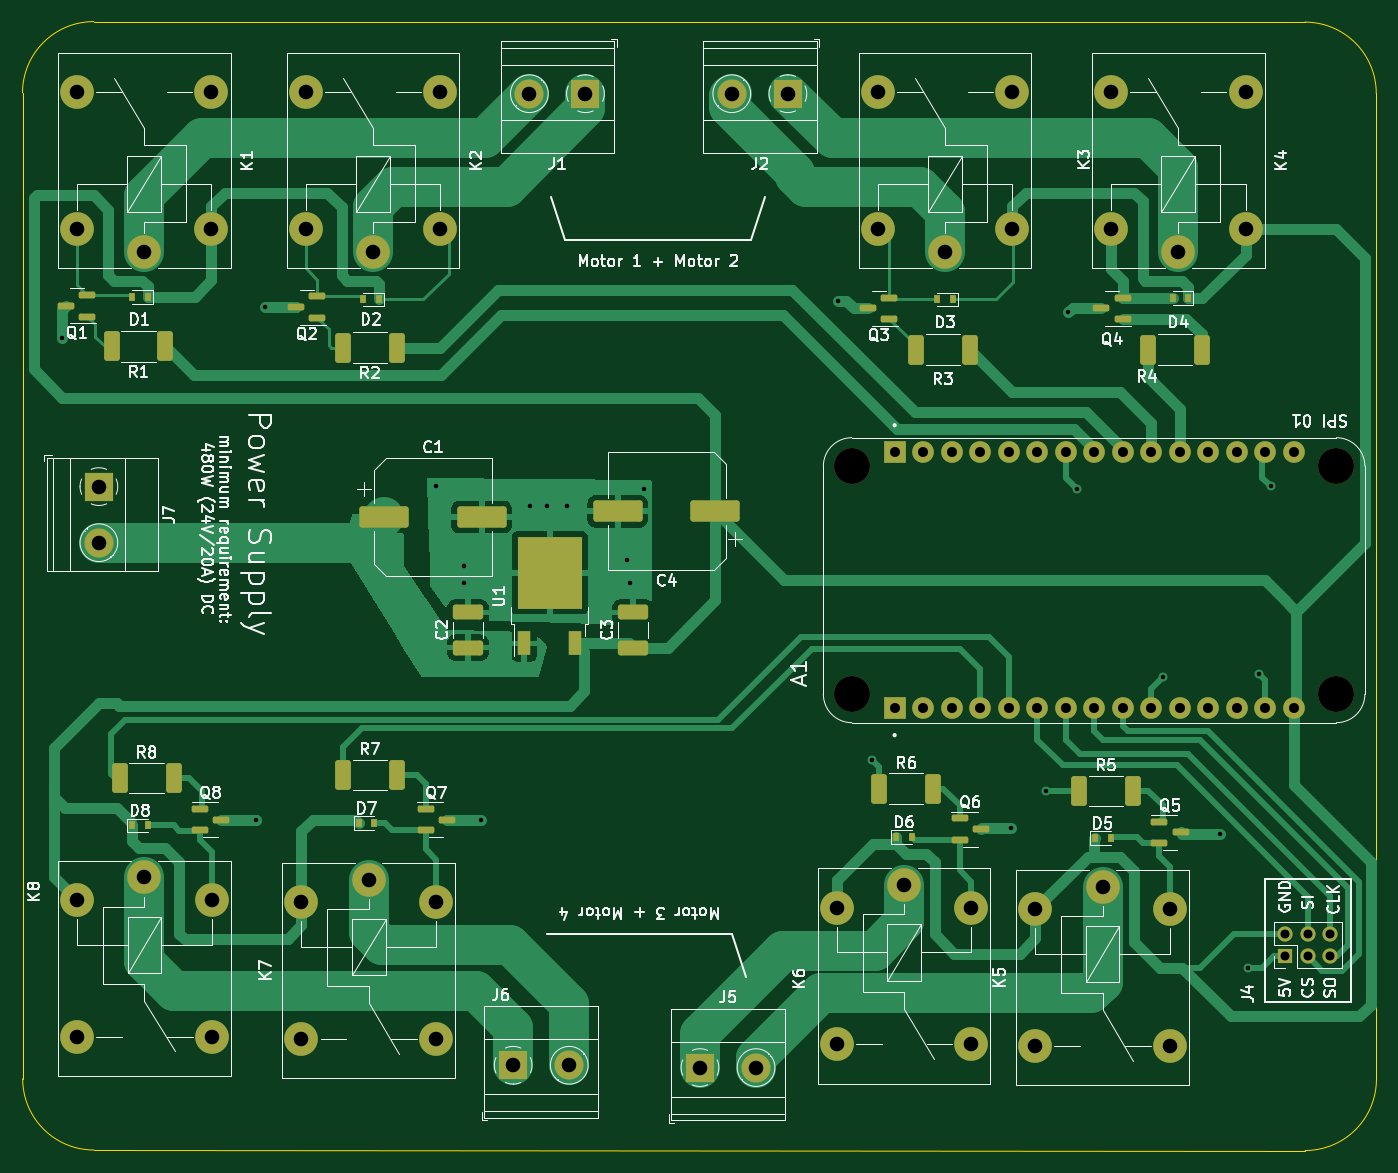
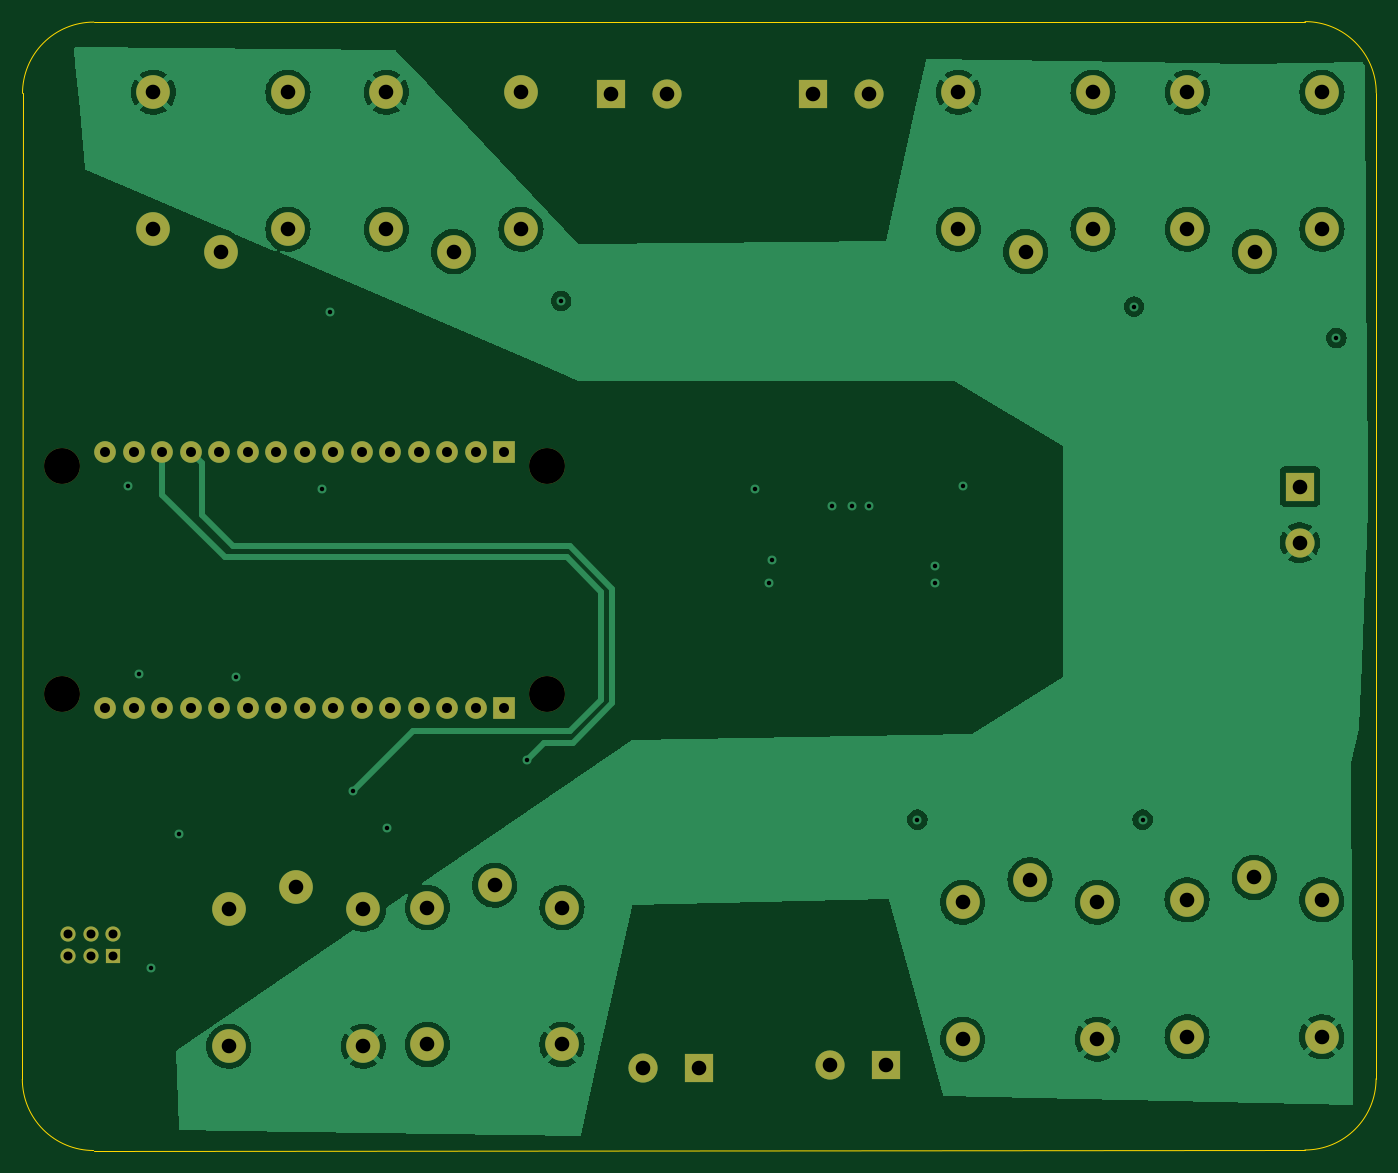
Circuit board: 13 layer files. Board 120.7 x 100.6 mm.
- bottom_copper: Linak-controller-B_Cu.gbr (136363 bytes)
- bottom_mask: Linak-controller-B_Mask.gbr (3257 bytes)
- paste: Linak-controller-B_Paste.gbr (463 bytes)
- bottom_silk: Linak-controller-B_Silkscreen.gbr (464 bytes)
- outline: Linak-controller-Edge_Cuts.gbr (997 bytes)
- top_copper: Linak-controller-F_Cu.gbr (49614 bytes)
- top_mask: Linak-controller-F_Mask.gbr (6905 bytes)
- paste: Linak-controller-F_Paste.gbr (4148 bytes)
- top_silk: Linak-controller-F_Silkscreen.gbr (74042 bytes)
- inner_copper: Linak-controller-In1_Cu.gbr (234055 bytes)
- inner_copper: Linak-controller-In2_Cu.gbr (233226 bytes)
- drill: Linak-controller-NPTH.drl (385 bytes)
- drill: Linak-controller-PTH.drl (2011 bytes)

=== bottom_copper: Linak-controller-B_Cu.gbr (136363 bytes, source omitted) ===
=== bottom_mask: Linak-controller-B_Mask.gbr ===
%TF.GenerationSoftware,KiCad,Pcbnew,(6.0.7)*%
%TF.CreationDate,2023-07-14T15:56:39+03:30*%
%TF.ProjectId,Linak-controller,4c696e61-6b2d-4636-9f6e-74726f6c6c65,rev?*%
%TF.SameCoordinates,Original*%
%TF.FileFunction,Soldermask,Bot*%
%TF.FilePolarity,Negative*%
%FSLAX46Y46*%
G04 Gerber Fmt 4.6, Leading zero omitted, Abs format (unit mm)*
G04 Created by KiCad (PCBNEW (6.0.7)) date 2023-07-14 15:56:39*
%MOMM*%
%LPD*%
G01*
G04 APERTURE LIST*
%ADD10C,2.600000*%
%ADD11R,2.600000X2.600000*%
%ADD12C,3.000000*%
%ADD13C,3.200000*%
%ADD14R,1.930000X1.930000*%
%ADD15C,1.930000*%
%ADD16R,1.350000X1.350000*%
%ADD17O,1.350000X1.350000*%
G04 APERTURE END LIST*
D10*
%TO.C,J1*%
X70572000Y-31826000D03*
D11*
X75572000Y-31826000D03*
%TD*%
%TO.C,J7*%
X32207000Y-66842000D03*
D10*
X32207000Y-71842000D03*
%TD*%
D12*
%TO.C,K6*%
X103966000Y-102363000D03*
X109966000Y-116563000D03*
X97966000Y-116563000D03*
X97966000Y-104363000D03*
X109966000Y-104363000D03*
%TD*%
D13*
%TO.C,A1*%
X99314000Y-85344000D03*
X142494000Y-65024000D03*
X99314000Y-65024000D03*
X142494000Y-85344000D03*
D14*
X103124000Y-86614000D03*
D15*
X105664000Y-86614000D03*
X108204000Y-86614000D03*
X110744000Y-86614000D03*
X113284000Y-86614000D03*
X115824000Y-86614000D03*
X118364000Y-86614000D03*
X120904000Y-86614000D03*
X123444000Y-86614000D03*
X125984000Y-86614000D03*
X128524000Y-86614000D03*
X131064000Y-86614000D03*
X133604000Y-86614000D03*
X136144000Y-86614000D03*
X138684000Y-86614000D03*
D14*
X103124000Y-63754000D03*
D15*
X105664000Y-63754000D03*
X108204000Y-63754000D03*
X110744000Y-63754000D03*
X113284000Y-63754000D03*
X115824000Y-63754000D03*
X118364000Y-63754000D03*
X120904000Y-63754000D03*
X123444000Y-63754000D03*
X125984000Y-63754000D03*
X128524000Y-63754000D03*
X131064000Y-63754000D03*
X133604000Y-63754000D03*
X136144000Y-63754000D03*
X138684000Y-63754000D03*
%TD*%
D10*
%TO.C,J2*%
X88612000Y-31826000D03*
D11*
X93612000Y-31826000D03*
%TD*%
D12*
%TO.C,K3*%
X101622000Y-43896000D03*
X113622000Y-43896000D03*
X113622000Y-31696000D03*
X101622000Y-31696000D03*
X107622000Y-45896000D03*
%TD*%
D16*
%TO.C,J4*%
X137954000Y-108696000D03*
D17*
X137954000Y-106696000D03*
X139954000Y-108696000D03*
X139954000Y-106696000D03*
X141954000Y-108696000D03*
X141954000Y-106696000D03*
%TD*%
D10*
%TO.C,J6*%
X74128000Y-118415000D03*
D11*
X69128000Y-118415000D03*
%TD*%
D12*
%TO.C,K1*%
X30242000Y-43896000D03*
X42242000Y-43896000D03*
X42242000Y-31696000D03*
X30242000Y-31696000D03*
X36242000Y-45896000D03*
%TD*%
%TO.C,K4*%
X122397000Y-43896000D03*
X134397000Y-43896000D03*
X134397000Y-31696000D03*
X122397000Y-31696000D03*
X128397000Y-45896000D03*
%TD*%
%TO.C,K8*%
X42261000Y-103678000D03*
X30261000Y-103678000D03*
X30261000Y-115878000D03*
X42261000Y-115878000D03*
X36261000Y-101678000D03*
%TD*%
%TO.C,K2*%
X50642000Y-43896000D03*
X62642000Y-43896000D03*
X62642000Y-31696000D03*
X50642000Y-31696000D03*
X56642000Y-45896000D03*
%TD*%
D10*
%TO.C,J5*%
X90776000Y-118623000D03*
D11*
X85776000Y-118623000D03*
%TD*%
D12*
%TO.C,K7*%
X62261000Y-103878000D03*
X50261000Y-103878000D03*
X50261000Y-116078000D03*
X62261000Y-116078000D03*
X56261000Y-101878000D03*
%TD*%
%TO.C,K5*%
X127666000Y-104513000D03*
X115666000Y-104513000D03*
X115666000Y-116713000D03*
X127666000Y-116713000D03*
X121666000Y-102513000D03*
%TD*%
M02*

=== paste: Linak-controller-B_Paste.gbr ===
%TF.GenerationSoftware,KiCad,Pcbnew,(6.0.7)*%
%TF.CreationDate,2023-07-14T15:56:38+03:30*%
%TF.ProjectId,Linak-controller,4c696e61-6b2d-4636-9f6e-74726f6c6c65,rev?*%
%TF.SameCoordinates,Original*%
%TF.FileFunction,Paste,Bot*%
%TF.FilePolarity,Positive*%
%FSLAX46Y46*%
G04 Gerber Fmt 4.6, Leading zero omitted, Abs format (unit mm)*
G04 Created by KiCad (PCBNEW (6.0.7)) date 2023-07-14 15:56:38*
%MOMM*%
%LPD*%
G01*
G04 APERTURE LIST*
G04 APERTURE END LIST*
M02*

=== bottom_silk: Linak-controller-B_Silkscreen.gbr ===
%TF.GenerationSoftware,KiCad,Pcbnew,(6.0.7)*%
%TF.CreationDate,2023-07-14T15:56:38+03:30*%
%TF.ProjectId,Linak-controller,4c696e61-6b2d-4636-9f6e-74726f6c6c65,rev?*%
%TF.SameCoordinates,Original*%
%TF.FileFunction,Legend,Bot*%
%TF.FilePolarity,Positive*%
%FSLAX46Y46*%
G04 Gerber Fmt 4.6, Leading zero omitted, Abs format (unit mm)*
G04 Created by KiCad (PCBNEW (6.0.7)) date 2023-07-14 15:56:38*
%MOMM*%
%LPD*%
G01*
G04 APERTURE LIST*
G04 APERTURE END LIST*
M02*

=== outline: Linak-controller-Edge_Cuts.gbr ===
%TF.GenerationSoftware,KiCad,Pcbnew,(6.0.7)*%
%TF.CreationDate,2023-07-14T15:56:39+03:30*%
%TF.ProjectId,Linak-controller,4c696e61-6b2d-4636-9f6e-74726f6c6c65,rev?*%
%TF.SameCoordinates,Original*%
%TF.FileFunction,Profile,NP*%
%FSLAX46Y46*%
G04 Gerber Fmt 4.6, Leading zero omitted, Abs format (unit mm)*
G04 Created by KiCad (PCBNEW (6.0.7)) date 2023-07-14 15:56:39*
%MOMM*%
%LPD*%
G01*
G04 APERTURE LIST*
%TA.AperFunction,Profile*%
%ADD10C,0.100000*%
%TD*%
G04 APERTURE END LIST*
D10*
X146065872Y-119661872D02*
X146050000Y-31795128D01*
X25400000Y-31750000D02*
X25415872Y-119616744D01*
X146049972Y-31795128D02*
G75*
G03*
X139700000Y-25445128I-6349972J28D01*
G01*
X139715872Y-126011872D02*
G75*
G03*
X146065872Y-119661872I28J6349972D01*
G01*
X31750000Y-25400000D02*
G75*
G03*
X25400000Y-31750000I0J-6350000D01*
G01*
X25415866Y-119616744D02*
G75*
G03*
X31765872Y-125966744I6350004J4D01*
G01*
X31750000Y-25400000D02*
X139700000Y-25445128D01*
X31765872Y-125966744D02*
X139715872Y-126011872D01*
M02*

=== top_copper: Linak-controller-F_Cu.gbr (49614 bytes, source omitted) ===
=== top_mask: Linak-controller-F_Mask.gbr (6905 bytes, source omitted) ===
=== paste: Linak-controller-F_Paste.gbr ===
%TF.GenerationSoftware,KiCad,Pcbnew,(6.0.7)*%
%TF.CreationDate,2023-07-14T15:56:38+03:30*%
%TF.ProjectId,Linak-controller,4c696e61-6b2d-4636-9f6e-74726f6c6c65,rev?*%
%TF.SameCoordinates,Original*%
%TF.FileFunction,Paste,Top*%
%TF.FilePolarity,Positive*%
%FSLAX46Y46*%
G04 Gerber Fmt 4.6, Leading zero omitted, Abs format (unit mm)*
G04 Created by KiCad (PCBNEW (6.0.7)) date 2023-07-14 15:56:38*
%MOMM*%
%LPD*%
G01*
G04 APERTURE LIST*
G04 Aperture macros list*
%AMRoundRect*
0 Rectangle with rounded corners*
0 $1 Rounding radius*
0 $2 $3 $4 $5 $6 $7 $8 $9 X,Y pos of 4 corners*
0 Add a 4 corners polygon primitive as box body*
4,1,4,$2,$3,$4,$5,$6,$7,$8,$9,$2,$3,0*
0 Add four circle primitives for the rounded corners*
1,1,$1+$1,$2,$3*
1,1,$1+$1,$4,$5*
1,1,$1+$1,$6,$7*
1,1,$1+$1,$8,$9*
0 Add four rect primitives between the rounded corners*
20,1,$1+$1,$2,$3,$4,$5,0*
20,1,$1+$1,$4,$5,$6,$7,0*
20,1,$1+$1,$6,$7,$8,$9,0*
20,1,$1+$1,$8,$9,$2,$3,0*%
G04 Aperture macros list end*
%ADD10R,0.600000X0.700000*%
%ADD11R,2.750000X3.050000*%
%ADD12R,1.200000X2.200000*%
%ADD13RoundRect,0.249999X-0.450001X-1.075001X0.450001X-1.075001X0.450001X1.075001X-0.450001X1.075001X0*%
%ADD14RoundRect,0.249999X0.450001X1.075001X-0.450001X1.075001X-0.450001X-1.075001X0.450001X-1.075001X0*%
%ADD15RoundRect,0.250000X1.100000X-0.412500X1.100000X0.412500X-1.100000X0.412500X-1.100000X-0.412500X0*%
%ADD16RoundRect,0.150000X0.587500X0.150000X-0.587500X0.150000X-0.587500X-0.150000X0.587500X-0.150000X0*%
%ADD17RoundRect,0.150000X-0.587500X-0.150000X0.587500X-0.150000X0.587500X0.150000X-0.587500X0.150000X0*%
%ADD18RoundRect,0.250000X1.950000X0.700000X-1.950000X0.700000X-1.950000X-0.700000X1.950000X-0.700000X0*%
%ADD19RoundRect,0.250000X-1.950000X-0.700000X1.950000X-0.700000X1.950000X0.700000X-1.950000X0.700000X0*%
G04 APERTURE END LIST*
D10*
%TO.C,D3*%
X106922000Y-50146000D03*
X108322000Y-50146000D03*
%TD*%
D11*
%TO.C,U1*%
X73914000Y-72850000D03*
X70864000Y-72850000D03*
X73914000Y-76200000D03*
X70864000Y-76200000D03*
D12*
X70109000Y-80825000D03*
X74669000Y-80825000D03*
%TD*%
D13*
%TO.C,R7*%
X58761000Y-92528000D03*
X53961000Y-92528000D03*
%TD*%
D14*
%TO.C,R3*%
X105022000Y-54646000D03*
X109822000Y-54646000D03*
%TD*%
D15*
%TO.C,C3*%
X79789000Y-81187500D03*
X79789000Y-78062500D03*
%TD*%
D16*
%TO.C,Q3*%
X100784500Y-50946000D03*
X102659500Y-49996000D03*
X102659500Y-51896000D03*
%TD*%
D17*
%TO.C,Q7*%
X63198500Y-96528000D03*
X61323500Y-97478000D03*
X61323500Y-95578000D03*
%TD*%
D16*
%TO.C,Q1*%
X29304500Y-50746000D03*
X31179500Y-49796000D03*
X31179500Y-51696000D03*
%TD*%
D18*
%TO.C,C4*%
X87154000Y-69040000D03*
X78454000Y-69040000D03*
%TD*%
D13*
%TO.C,R5*%
X124366000Y-93963000D03*
X119566000Y-93963000D03*
%TD*%
D16*
%TO.C,Q4*%
X121559500Y-50946000D03*
X123434500Y-49996000D03*
X123434500Y-51896000D03*
%TD*%
D10*
%TO.C,D5*%
X122366000Y-98163000D03*
X120966000Y-98163000D03*
%TD*%
%TO.C,D2*%
X55742000Y-50146000D03*
X57142000Y-50146000D03*
%TD*%
D16*
%TO.C,Q2*%
X49804500Y-50846000D03*
X51679500Y-49896000D03*
X51679500Y-51796000D03*
%TD*%
D10*
%TO.C,D1*%
X35142000Y-49946000D03*
X36542000Y-49946000D03*
%TD*%
D17*
%TO.C,Q5*%
X128603500Y-97663000D03*
X126728500Y-98613000D03*
X126728500Y-96713000D03*
%TD*%
%TO.C,Q6*%
X110803500Y-97363000D03*
X108928500Y-98313000D03*
X108928500Y-96413000D03*
%TD*%
D13*
%TO.C,R4*%
X130497000Y-54646000D03*
X125697000Y-54646000D03*
%TD*%
%TO.C,R8*%
X38861000Y-92828000D03*
X34061000Y-92828000D03*
%TD*%
D10*
%TO.C,D8*%
X36561000Y-97028000D03*
X35161000Y-97028000D03*
%TD*%
%TO.C,D4*%
X127897000Y-50046000D03*
X129297000Y-50046000D03*
%TD*%
D14*
%TO.C,R1*%
X33342000Y-54346000D03*
X38142000Y-54346000D03*
%TD*%
%TO.C,R2*%
X53942000Y-54446000D03*
X58742000Y-54446000D03*
%TD*%
D15*
%TO.C,C2*%
X65089000Y-81187500D03*
X65089000Y-78062500D03*
%TD*%
D19*
%TO.C,C1*%
X57626000Y-69548000D03*
X66326000Y-69548000D03*
%TD*%
D13*
%TO.C,R6*%
X106566000Y-93763000D03*
X101766000Y-93763000D03*
%TD*%
D17*
%TO.C,Q8*%
X43098500Y-96528000D03*
X41223500Y-97478000D03*
X41223500Y-95578000D03*
%TD*%
D10*
%TO.C,D7*%
X56761000Y-96828000D03*
X55361000Y-96828000D03*
%TD*%
%TO.C,D6*%
X104666000Y-98063000D03*
X103266000Y-98063000D03*
%TD*%
M02*

=== top_silk: Linak-controller-F_Silkscreen.gbr (74042 bytes, source omitted) ===
=== inner_copper: Linak-controller-In1_Cu.gbr (234055 bytes, source omitted) ===
=== inner_copper: Linak-controller-In2_Cu.gbr (233226 bytes, source omitted) ===
=== drill: Linak-controller-NPTH.drl ===
M48
; DRILL file {KiCad (6.0.7)} date Fri Jul 14 15:56:45 2023
; FORMAT={-:-/ absolute / inch / decimal}
; #@! TF.CreationDate,2023-07-14T15:56:45+03:30
; #@! TF.GenerationSoftware,Kicad,Pcbnew,(6.0.7)
; #@! TF.FileFunction,NonPlated,1,4,NPTH
FMAT,2
INCH
; #@! TA.AperFunction,NonPlated,NPTH,ComponentDrill
T1C0.1260
%
G90
G05
T1
X3.91Y-2.56
X3.91Y-3.36
X5.61Y-2.56
X5.61Y-3.36
T0
M30

=== drill: Linak-controller-PTH.drl ===
M48
; DRILL file {KiCad (6.0.7)} date Fri Jul 14 15:56:45 2023
; FORMAT={-:-/ absolute / inch / decimal}
; #@! TF.CreationDate,2023-07-14T15:56:45+03:30
; #@! TF.GenerationSoftware,Kicad,Pcbnew,(6.0.7)
; #@! TF.FileFunction,Plated,1,4,PTH
FMAT,2
INCH
; #@! TA.AperFunction,Plated,PTH,ViaDrill
T1C0.0157
; #@! TA.AperFunction,Plated,PTH,ComponentDrill
T2C0.0315
; #@! TA.AperFunction,Plated,PTH,ComponentDrill
T3C0.0350
; #@! TA.AperFunction,Plated,PTH,ComponentDrill
T4C0.0512
%
G90
G05
T1
X1.14Y-2.11
X1.82Y-3.8
X1.85Y-2.0
X2.45Y-2.63
X2.55Y-2.91
X2.55Y-2.97
X2.61Y-3.8
X2.78Y-2.7
X2.84Y-2.7
X2.91Y-2.7
X3.12Y-2.89
X3.13Y-2.97
X3.18Y-2.64
X3.86Y-1.98
X3.98Y-3.59
X4.47Y-3.83
X4.59Y-3.7
X4.67Y-2.02
X4.7Y-2.64
X5.0Y-3.3
X5.2Y-3.85
X5.3Y-4.32
X5.34Y-3.29
X5.38Y-2.63
T2
X5.4313Y-4.2006
X5.4313Y-4.2794
X5.51Y-4.2006
X5.51Y-4.2794
X5.5887Y-4.2006
X5.5887Y-4.2794
T3
X4.06Y-2.51
X4.06Y-3.41
X4.16Y-2.51
X4.16Y-3.41
X4.26Y-2.51
X4.26Y-3.41
X4.36Y-2.51
X4.36Y-3.41
X4.46Y-2.51
X4.46Y-3.41
X4.56Y-2.51
X4.56Y-3.41
X4.66Y-2.51
X4.66Y-3.41
X4.76Y-2.51
X4.76Y-3.41
X4.86Y-2.51
X4.86Y-3.41
X4.96Y-2.51
X4.96Y-3.41
X5.06Y-2.51
X5.06Y-3.41
X5.16Y-2.51
X5.16Y-3.41
X5.26Y-2.51
X5.26Y-3.41
X5.36Y-2.51
X5.36Y-3.41
X5.46Y-2.51
X5.46Y-3.41
T4
X1.1906Y-1.2479
X1.1906Y-1.7282
X1.1914Y-4.0818
X1.1914Y-4.5621
X1.268Y-2.6316
X1.268Y-2.8284
X1.4269Y-1.8069
X1.4276Y-4.0031
X1.6631Y-1.2479
X1.6631Y-1.7282
X1.6638Y-4.0818
X1.6638Y-4.5621
X1.9788Y-4.0897
X1.9788Y-4.57
X1.9938Y-1.2479
X1.9938Y-1.7282
X2.215Y-4.0109
X2.23Y-1.8069
X2.4512Y-4.0897
X2.4512Y-4.57
X2.4662Y-1.2479
X2.4662Y-1.7282
X2.7216Y-4.662
X2.7784Y-1.253
X2.9184Y-4.662
X2.9753Y-1.253
X3.377Y-4.6702
X3.4887Y-1.253
X3.5739Y-4.6702
X3.6855Y-1.253
X3.8569Y-4.1088
X3.8569Y-4.5891
X4.0009Y-1.2479
X4.0009Y-1.7282
X4.0931Y-4.03
X4.2371Y-1.8069
X4.3294Y-4.1088
X4.3294Y-4.5891
X4.4733Y-1.2479
X4.4733Y-1.7282
X4.5538Y-4.1147
X4.5538Y-4.595
X4.79Y-4.0359
X4.8188Y-1.2479
X4.8188Y-1.7282
X5.0262Y-4.1147
X5.0262Y-4.595
X5.055Y-1.8069
X5.2912Y-1.2479
X5.2912Y-1.7282
T0
M30

